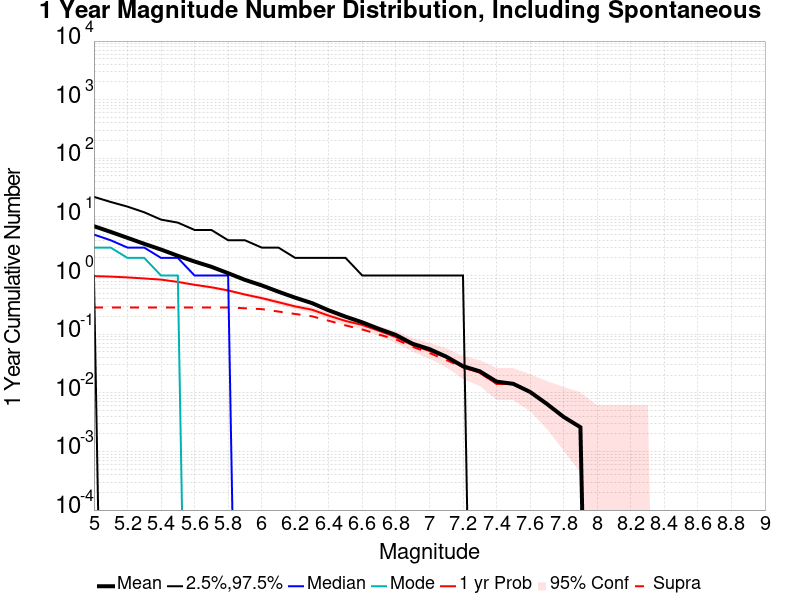

Values plotted in this chart, from the file beside it:
Mag, Mean, 2.5 %ile, 97.5 %ile, Median, Mode, 1 yr Probability, 1 yr Supra-Seis Prob
5.0, 6.953, 1.0, 22.0, 5.0, 3.0, 0.978, 0.2859
5.1, 5.554, 0.0, 18.0, 4.0, 3.0, 0.9599, 0.2859
5.2, 4.4, 0.0, 15.0, 3.0, 2.0, 0.9301, 0.2859
5.3, 3.473, 0.0, 12.0, 3.0, 2.0, 0.8926, 0.2859
5.4, 2.777, 0.0, 9.0, 2.0, 1.0, 0.8525, 0.2859
5.5, 2.175, 0.0, 8.0, 2.0, 1.0, 0.7788, 0.2859
5.6, 1.735, 0.0, 6.0, 1.0, 0.0, 0.696, 0.2859
5.7, 1.411, 0.0, 6.0, 1.0, 0.0, 0.6313, 0.2859
5.8, 1.097, 0.0, 4.0, 1.0, 0.0, 0.5576, 0.2859
5.9, 0.8448, 0.0, 4.0, 0.0, 0.0, 0.4748, 0.2768
6.0, 0.6805, 0.0, 3.0, 0.0, 0.0, 0.4127, 0.2678
6.1, 0.5304, 0.0, 3.0, 0.0, 0.0, 0.3506, 0.2432
6.2, 0.4191, 0.0, 2.0, 0.0, 0.0, 0.2975, 0.2212
6.3, 0.3389, 0.0, 2.0, 0.0, 0.0, 0.2613, 0.2018
6.4, 0.2549, 0.0, 2.0, 0.0, 0.0, 0.207, 0.1695
6.5, 0.1992, 0.0, 2.0, 0.0, 0.0, 0.1682, 0.141
6.6, 0.1591, 0.0, 1.0, 0.0, 0.0, 0.1436, 0.1203
6.7, 0.1229, 0.0, 1.0, 0.0, 0.0, 0.1138, 0.09832
6.8, 0.09702, 0.0, 1.0, 0.0, 0.0, 0.08926, 0.0815
6.9, 0.06856, 0.0, 1.0, 0.0, 0.0, 0.06468, 0.0608
7.0, 0.05563, 0.0, 1.0, 0.0, 0.0, 0.05175, 0.04787
7.1, 0.0414, 0.0, 1.0, 0.0, 0.0, 0.0401, 0.03622
7.2, 0.02846, 0.0, 1.0, 0.0, 0.0, 0.02717, 0.02717
7.3, 0.02329, 0.0, 0.0, 0.0, 0.0, 0.02199, 0.02199
7.4, 0.01552, 0.0, 0.0, 0.0, 0.0, 0.01423, 0.01423
7.5, 0.01423, 0.0, 0.0, 0.0, 0.0, 0.01423, 0.01423
7.6, 0.01035, 0.0, 0.0, 0.0, 0.0, 0.01035, 0.01035
7.7, 0.006468, 0.0, 0.0, 0.0, 0.0, 0.006468, 0.006468
7.8, 0.003881, 0.0, 0.0, 0.0, 0.0, 0.003881, 0.003881
7.9, 0.002587, 0.0, 0.0, 0.0, 0.0, 0.002587, 0.002587
8.0, 0.0, 0.0, 0.0, 0.0, 0.0, 0.0, 0.0
8.1, 0.0, 0.0, 0.0, 0.0, 0.0, 0.0, 0.0
8.2, 0.0, 0.0, 0.0, 0.0, 0.0, 0.0, 0.0
8.3, 0.0, 0.0, 0.0, 0.0, 0.0, 0.0, 0.0
8.4, 0.0, 0.0, 0.0, 0.0, 0.0, 0.0, 0.0
8.5, 0.0, 0.0, 0.0, 0.0, 0.0, 0.0, 0.0
8.6, 0.0, 0.0, 0.0, 0.0, 0.0, 0.0, 0.0
8.7, 0.0, 0.0, 0.0, 0.0, 0.0, 0.0, 0.0
8.8, 0.0, 0.0, 0.0, 0.0, 0.0, 0.0, 0.0
8.9, 0.0, 0.0, 0.0, 0.0, 0.0, 0.0, 0.0
9.0, 0.0, 0.0, 0.0, 0.0, 0.0, 0.0, 0.0
